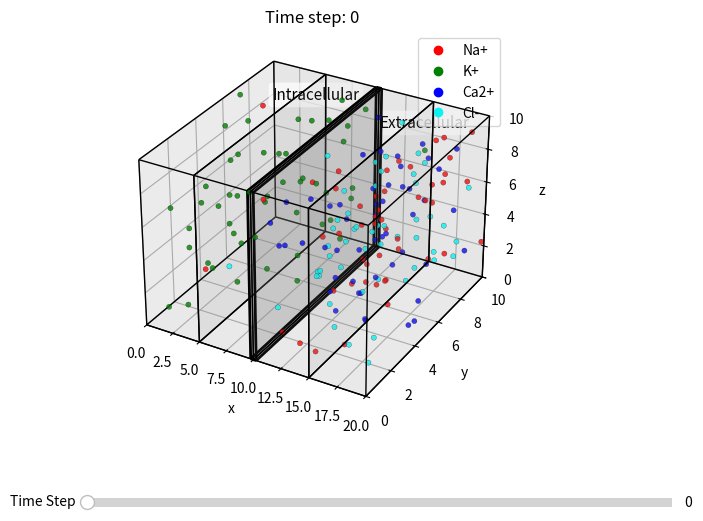

Reproduce this figure in Python.
"""
EXP1 - BME 6003 - Simulation of Ionic Diffusion through a Membrane

Author: Leonardo Ferrisi

Changes:
- Added brownian motion to the diffusion simulation.
- Added option to save the simulation as an animation GIF.
- Added variable (even number) compartments for fick's law simulation
- Added option to visualize compartments.
- Added slider 
    - Added key press events to control the slider (left/right arrows).
- Updated docstring and added typehints
- Fixed ion positioning to be more accurate
- Added ion concentrations inside and outside of the cell
"""

# Imports
import numpy as np
import matplotlib.pyplot as plt
import matplotlib.animation as animation
from matplotlib.widgets import Slider
from matplotlib.lines import Line2D
from mpl_toolkits.mplot3d import Axes3D
from mpl_toolkits.mplot3d.art3d import Poly3DCollection, Line3DCollection

# Global Constants -----------
RNG                 = np.random.default_rng(0) # random number generator
COLORS:list[str]    = ['red','green','blue','cyan']



# ------- Functions -----------

def position_ions(n_per_type:int, n_types:int, ion_names:list[str], box:np.ndarray, mem_pos:float, mem_thick:float,
                  concentration_outside:dict[list[str]:list[int]], 
                  concentration_inside:dict[list[str]:list[int]]
                  ) -> None:
    '''
    Place ions in 3D space, split by membrane position and relative concentrations.
    Ions are placed randomly in y and z, and split in x based on membrane position and 
    relative concentrations inside vs outside
    '''

    xl0, xl1 = 0.0, mem_pos - mem_thick/2.0
    xr0, xr1 = mem_pos + mem_thick/2.0, box[0]
    if not (xl1 > xl0 and xr1 > xr0):
        raise ValueError("Membrane thickness/position invalid for box size.")

    # how many of each type go inside vs outside based on relative concentrations
    n_in_list = []
    for t in range(n_types):
        ion_name = ion_names[t]
        c_out = concentration_outside.get(ion_name, 0)
        c_in = concentration_inside.get(ion_name, 0)
        total_c = c_in + c_out
        if total_c > 0:
            frac_in = c_in / total_c
        else:
            frac_in = 0.5
        n_in_list.append(int(round(n_per_type * frac_in)))

    # build per-type position blocks (x split left/right; y,z uniform)
    pos_blocks = []
    for t, n_in in enumerate(n_in_list):
        n_out = n_per_type - n_in
        x = np.r_[RNG.uniform(xl0, xl1, n_in), RNG.uniform(xr0, xr1, n_out)]
        y = RNG.uniform(0, box[1], n_per_type)
        z = RNG.uniform(0, box[2], n_per_type) 
        pos_blocks.append(np.column_stack((x, y, z)))

    positions = np.vstack(pos_blocks)
    types = np.repeat(np.arange(n_types, dtype=int), n_per_type)
    return positions, types

# > Plotting Functions
def draw_membrane_box(ax:Axes3D, x_center:float, thickness:float, box:np.ndarray, edge_color:str='k', face_color:str='gray', alpha:float=0.12, lw:int=2) -> Axes3D:
    """
    Draws the membrane box in 3D space.

    Returns:
        Axes3D: The Axes3D object, now modified with the membrane drawn.
    """

    # Lx, Ly, Lz = box
    x0 = x_center - thickness/2.0
    x1 = x_center + thickness/2.0
    y0, y1 = 0.0, box[1]
    z0, z1 = 0.0, box[2]

    C = np.array([
        [x0,y0,z0],[x0,y0,z1],[x0,y1,z0],[x0,y1,z1],
        [x1,y0,z0],[x1,y0,z1],[x1,y1,z0],[x1,y1,z1]
    ])

    faces = [
        [0,1,3,2],   
        [4,5,7,6],   
        [0,1,5,4],   
        [2,3,7,6],   
        [0,2,6,4],   
        [1,3,7,5],   
    ]
    polys = [C[idx] for idx in faces]

    poly = Poly3DCollection(polys, facecolors=face_color, edgecolors='none', alpha=alpha)
    ax.add_collection3d(poly)

    edges = [
        (0,1),(0,2),(1,3),(2,3),      
        (4,5),(4,6),(5,7),(6,7),      
        (0,4),(1,5),(2,6),(3,7)       
    ]
    segs = [(C[i], C[j]) for (i,j) in edges]
    lc = Line3DCollection(segs, colors=[edge_color], linewidths=lw)
    ax.add_collection3d(lc)
    return ax

def _draw_box(ax:Axes3D, bounds:tuple, edge_color:str, face_color:str, alpha:float, lw:int) -> None:
    """
    Helper function to draw a 3D box.
    """
    x0, x1, y0, y1, z0, z1 = bounds
    pts = np.array([
        [x0, y0, z0], [x1, y0, z0], [x1, y1, z0], [x0, y1, z0],
        [x0, y0, z1], [x1, y0, z1], [x1, y1, z1], [x0, y1, z1]
    ])
    verts = [
        [pts[0], pts[1], pts[5], pts[4]], [pts[2], pts[3], pts[7], pts[6]],
        [pts[0], pts[3], pts[7], pts[4]], [pts[1], pts[2], pts[6], pts[5]],
        [pts[0], pts[1], pts[2], pts[3]], [pts[4], pts[5], pts[6], pts[7]]
    ]
    pc = Poly3DCollection(verts, facecolors=face_color, alpha=alpha)
    ax.add_collection3d(pc)

    segs = [
        (pts[0], pts[1]), (pts[1], pts[2]), (pts[2], pts[3]), (pts[3], pts[0]),
        (pts[4], pts[5]), (pts[5], pts[6]), (pts[6], pts[7]), (pts[7], pts[4]),
        (pts[0], pts[4]), (pts[1], pts[5]), (pts[2], pts[6]), (pts[3], pts[7])
    ]
    lc = Line3DCollection(segs, colors=[edge_color], linewidths=lw)
    ax.add_collection3d(lc)

def draw_compartments(ax:Axes3D, box_size:np.ndarray, num_compartments:int, edge_color:str='black', face_color:str='gray', alpha:float=0.05, lw:int=1) -> None:
    """
    Draws the compartment boundaries as transparent boxes.
    """
    box_width = box_size[0] / num_compartments
    for i in range(num_compartments):
        x_start = i * box_width
        bounds = (x_start, x_start + box_width, 0, box_size[1], 0, box_size[2])
        _draw_box(ax, bounds, edge_color, face_color, alpha, lw)

def ficks_law_1d(positions:np.ndarray, 
                 types:list[str], 
                 n_types:int, 
                 box_size_3d:np.ndarray,
                 num_compartments:int, 
                 DiffusionConst:float=0.05, 
                 use_brownian_motion:bool=True,
                 brownian_motion_YZ:bool=False,
                 dt:int=1.0) -> np.ndarray:
    '''
    Simulates the movement of particles across a membrane using Fick's Law in one dimension.
    This function calculates the velocity of particles based on the concentration gradient
    across a series of compartments, adding a random component to simulate diffusion.

    Returns:
        np.ndarray: shape (length ion_types*num_ions_per_type, 3). An array representing the velocity of each particle in 3D space.
    '''
    if num_compartments % 2 != 0:
        raise ValueError("Number of compartments must be an even number.")

    N = positions.shape[0]
    vel = np.zeros_like(positions)
    gradients = np.zeros(N)
    
    box_width = box_size_3d[0]
    comp_width = box_width / num_compartments
    boundaries = np.linspace(0, box_width, num_compartments + 1)

    # Ensure D is an array of length n_types
    if np.isscalar(DiffusionConst):
        DiffusionConst = [DiffusionConst] * n_types
    DiffusionConst = np.asarray(DiffusionConst)

    vel = np.zeros_like(positions)

    for t in range(n_types):
        # Get counts of ions in each compartment
        counts_per_comp = np.zeros(num_compartments)
        for i in range(num_compartments):
            in_comp = (positions[:, 0] >= boundaries[i]) & (positions[:, 0] < boundaries[i+1])
            counts_per_comp[i] = np.sum((types == t) & in_comp)

        # Calculate gradient for each compartment and assign to particles
        for i in range(num_compartments):
            if i == 0:
                # Forward difference for the first compartment
                grad = (counts_per_comp[i+1] - counts_per_comp[i]) / comp_width
            elif i == num_compartments - 1:
                # Backward difference for the last compartment
                grad = (counts_per_comp[i] - counts_per_comp[i-1]) / comp_width
            else:
                # Central difference for interior compartments
                grad = (counts_per_comp[i+1] - counts_per_comp[i-1]) / (2 * comp_width)
            
            # Assign gradient to particles based on their compartment
            in_comp_mask = (positions[:, 0] >= boundaries[i]) & (positions[:, 0] < boundaries[i+1]) & (types == t)
            gradients[in_comp_mask] = grad

    # Calculate deterministic drift velocity based on gradient with ion-specific diffusion constants
    drift_velocity = np.zeros(N)
    for t in range(n_types):
        ion_mask = (types == t)
        drift_velocity[ion_mask] = -DiffusionConst[t] * gradients[ion_mask]

    # Add a random component to the velocity for each particle to simulate diffusion
    # The strength of the random motion is also scaled by the diffusion coefficient D
    if use_brownian_motion:
        random_motion_x = np.zeros(N)
        for t in range(n_types):
            ion_mask = (types == t)
            random_motion_x[ion_mask] = RNG.normal(loc=0.0, scale=np.sqrt(2 * DiffusionConst[t] * dt), size=np.sum(ion_mask))
    else:
        random_motion_x = 0.0 # No random motion

    # Combine drift and random motion for the final velocity in the x-direction
    vel[:, 0] = drift_velocity + random_motion_x
    
    # Add random motion in y and z directions as well, so particles spread in 3D
    if use_brownian_motion and brownian_motion_YZ:
        for t in range(n_types):
            ion_mask = (types == t)
            vel[ion_mask, 1] = RNG.normal(loc=0.0, scale=np.sqrt(2 * DiffusionConst[t] * dt), size=np.sum(ion_mask))
            vel[ion_mask, 2] = RNG.normal(loc=0.0, scale=np.sqrt(2 * DiffusionConst[t] * dt), size=np.sum(ion_mask))

    return vel

def apply_boundary_conditions(positions:np.ndarray, box_size:np.ndarray) -> np.ndarray:
    """
    Applies reflective boundary conditions to keep particles within the box.
    If a particle's new position is outside the box, it is reflected back in,
    simulating a bounce.
    """
    for i in range(3): # For x, y, and z axes
        # Bounce off the lower boundary (e.g., x=0)
        low_mask = positions[:, i] < 0
        positions[low_mask, i] = -positions[low_mask, i]
        
        # Bounce off the upper boundary (e.g., x=20)
        high_mask = positions[:, i] > box_size[i]
        positions[high_mask, i] = 2 * box_size[i] - positions[high_mask, i]
        
    return positions

def run_plot(ion_types:list[str], 
             ion_positions:np.ndarray, 
             ion_names:list[str],
             num_compartments:int, 
             box_size_3d:np.ndarray, 
             membrane_position:float,
             membrane_thickness:float,
             visualize_compartments:bool=False, 
             use_brownian_motion:bool=True, 
             brownian_motion_YZ:bool=False,
             diffusion_scaling_factor:float=1.0,
             save_gif:bool=False, 
             t_end:int=2000,
             dt:int=1.0,
             gif_filename:str='diffusion.gif') -> None:
    """
    The primary function for this demo.

    Sets up the 3D axes, draws the membrane box, (optionally) compartment boundaries, 
    and runs the diffusion simulation.
    """
    # num ion types
    num_ion_types = len(ion_names)

    fig = plt.figure(figsize=(9, 6))
    ax = fig.add_subplot(111, projection='3d')

    cmap = np.array(COLORS)[ion_types]
    scatter_plot = ax.scatter(ion_positions[:, 0],
                            ion_positions[:, 1],
                            ion_positions[:, 2],
                            c=cmap, s=14, alpha=0.8, edgecolor='k', linewidths=0.2)

    ax.set_xlim(0, box_size_3d[0])
    ax.set_ylim(0, box_size_3d[1])
    ax.set_zlim(0, box_size_3d[2])
    ax.set_xlabel('x'); ax.set_ylabel('y'); ax.set_zlabel('z')

    handles = [Line2D([0],[0], marker='o', linestyle='', color=col, label=name)
            for name, col in zip(ion_names, COLORS)]
    ax.legend(handles=handles, loc='upper right')

    draw_membrane_box(ax, membrane_position, membrane_thickness, box_size_3d,
                  edge_color='black', face_color='gray', alpha=0.12, lw=2)

    if visualize_compartments:
        draw_compartments(ax, box_size_3d, num_compartments)

    Lx, Ly, Lz = box_size_3d
    x_left_center  = 0.25 * Lx
    x_right_center = 0.75 * Lx
    y_top = 0.92 * Ly
    z_back = 0.92 * Lz

    ax.text(x_left_center,  y_top, z_back, "Intracellular",
            fontsize=11, ha='center', va='center',
            bbox=dict(boxstyle='round,pad=0.25', fc='white', ec='none', alpha=0.7))
    ax.text(x_right_center, y_top, z_back, "Extracellular",
            fontsize=11, ha='center', va='center',
            bbox=dict(boxstyle='round,pad=0.25', fc='white', ec='none', alpha=0.7))

    plt.tight_layout()
    fig.subplots_adjust(top=0.9) # Add space at the top for the title


    # ------------------ run & display only chosen steps ------------------
    # Run the full simulation and store the history of positions
    positions_history = [ion_positions.copy()]
    for t in range(1, t_end + 1):
        print(f'Simulating step {t}/{t_end}...')
        
        scaled_diffusion = [d * diffusion_scaling_factor for d in D]

        flux_diffusion = ficks_law_1d(ion_positions, 
                                      ion_types, 
                                      num_ion_types, 
                                      box_size_3d,
                                      num_compartments, 
                                      DiffusionConst=scaled_diffusion, 
                                      use_brownian_motion=use_brownian_motion,
                                      brownian_motion_YZ=brownian_motion_YZ,
                                      dt=dt)
        
        ion_positions += dt * flux_diffusion
        ion_positions = apply_boundary_conditions(ion_positions, box_size_3d)
        positions_history.append(ion_positions.copy())

    if save_gif:
        # Note: You may need to install Pillow: pip install Pillow
        print(f"Saving animation to {gif_filename}...")
        
        def animate(frame):
            scatter_plot._offsets3d = (positions_history[frame][:, 0], positions_history[frame][:, 1], positions_history[frame][:, 2])
            ax.set_title(f'Time step: {frame}')
            return scatter_plot,

        ani = animation.FuncAnimation(fig, animate, frames=len(positions_history), interval=50, blit=False)
        ani.save(gif_filename, writer='pillow', fps=15)
        print("Done.")
    else:
        # ---- Render the SLIDER --------------

        # Adjust subplot to make room for slider
        fig.subplots_adjust(bottom=0.25)

        # Create slider axis
        ax_slider = plt.axes([0.25, 0.1, 0.65, 0.03])
        time_slider = Slider(
            ax=ax_slider,
            label='Time Step',
            valmin=0,
            valmax=t_end,
            valinit=0,
            valstep=1
        )

        # Create an update function
        def update(val):
            frame = int(time_slider.val)
            scatter_plot._offsets3d = (positions_history[frame][:, 0], positions_history[frame][:, 1], positions_history[frame][:, 2])
            ax.set_title(f'Time step: {frame}')
            fig.canvas.draw_idle()

        # Register the update function with the slider
        time_slider.on_changed(update)

        # Add key press event for slider control
        def on_key_press(event):
            if event.key == 'right':
                new_val = time_slider.val + 1
                if new_val > t_end:
                    new_val = t_end
                time_slider.set_val(new_val)
            elif event.key == 'left':
                new_val = time_slider.val - 1
                if new_val < 0:
                    new_val = 0
                time_slider.set_val(new_val)

        fig.canvas.mpl_connect('key_press_event', on_key_press)

        # Set initial title
        ax.set_title('Time step: 0')

        plt.show()

# ------- Main execution -----------
if __name__ == "__main__":

    # Steps you want to display
    T_END   = 2000
    DT      = 1.0

    # Constants
    D                   = [1.330, 1.960, 0.793, 2.030] # Diffusion constant(s) for the ions (https://www.aqion.de/site/diffusion-coefficients)
    BOX_SIZE_3D         = np.array([20.0, 10.0, 10.0])   
    ION_NAMES:list[str] = ["Na+", "K+", "Ca2+", "Cl-"] # Four primary ion types

    # variables
    NUM_IONS_PER_TYPE:int    = 50
    NUM_ION_TYPES:int        = len(ION_NAMES)
    MEMBRANE_THICKNESS:float = 0.5
    MEMBRANE_POSITION:float  = BOX_SIZE_3D[0] / 2.0

    extracellular_concentration_at_rest:list[float] = [140.0, 4.0, 2.0, 110.0] # in mM (from https://www.researchgate.net/figure/Estimated-concentration-of-ions-in-the-intracellular-and-extracellular-fluid-inside-the_tbl1_346125469)
    concentration_at_rest:dict[list[str]:list[int]] = dict(zip(ION_NAMES, extracellular_concentration_at_rest))

    # Intracellular concentrations (typical physiological values)
    concentration_values_inside:list[float] = [10.0, 140.0, 0.0001, 4.0] # in mM
    concentration_inside:dict[list[str]:list[int]] = dict(zip(ION_NAMES, concentration_values_inside))

    ion_positions, ion_types = position_ions(NUM_IONS_PER_TYPE, 
                                             NUM_ION_TYPES, 
                                             ION_NAMES,
                                             BOX_SIZE_3D, 
                                             MEMBRANE_POSITION, 
                                             MEMBRANE_THICKNESS,
                                             concentration_outside=concentration_at_rest,
                                             concentration_inside=concentration_inside)
    
    run_plot(ion_types, 
             ion_positions, 
             ion_names=ION_NAMES,
             num_compartments=4, 
             box_size_3d=BOX_SIZE_3D, 
             membrane_position=MEMBRANE_POSITION,
             membrane_thickness=MEMBRANE_THICKNESS,
             visualize_compartments=True, 
             use_brownian_motion=True, 
             brownian_motion_YZ=False,
             diffusion_scaling_factor=0.01,
             save_gif=False,
             t_end=T_END,
             dt=DT)